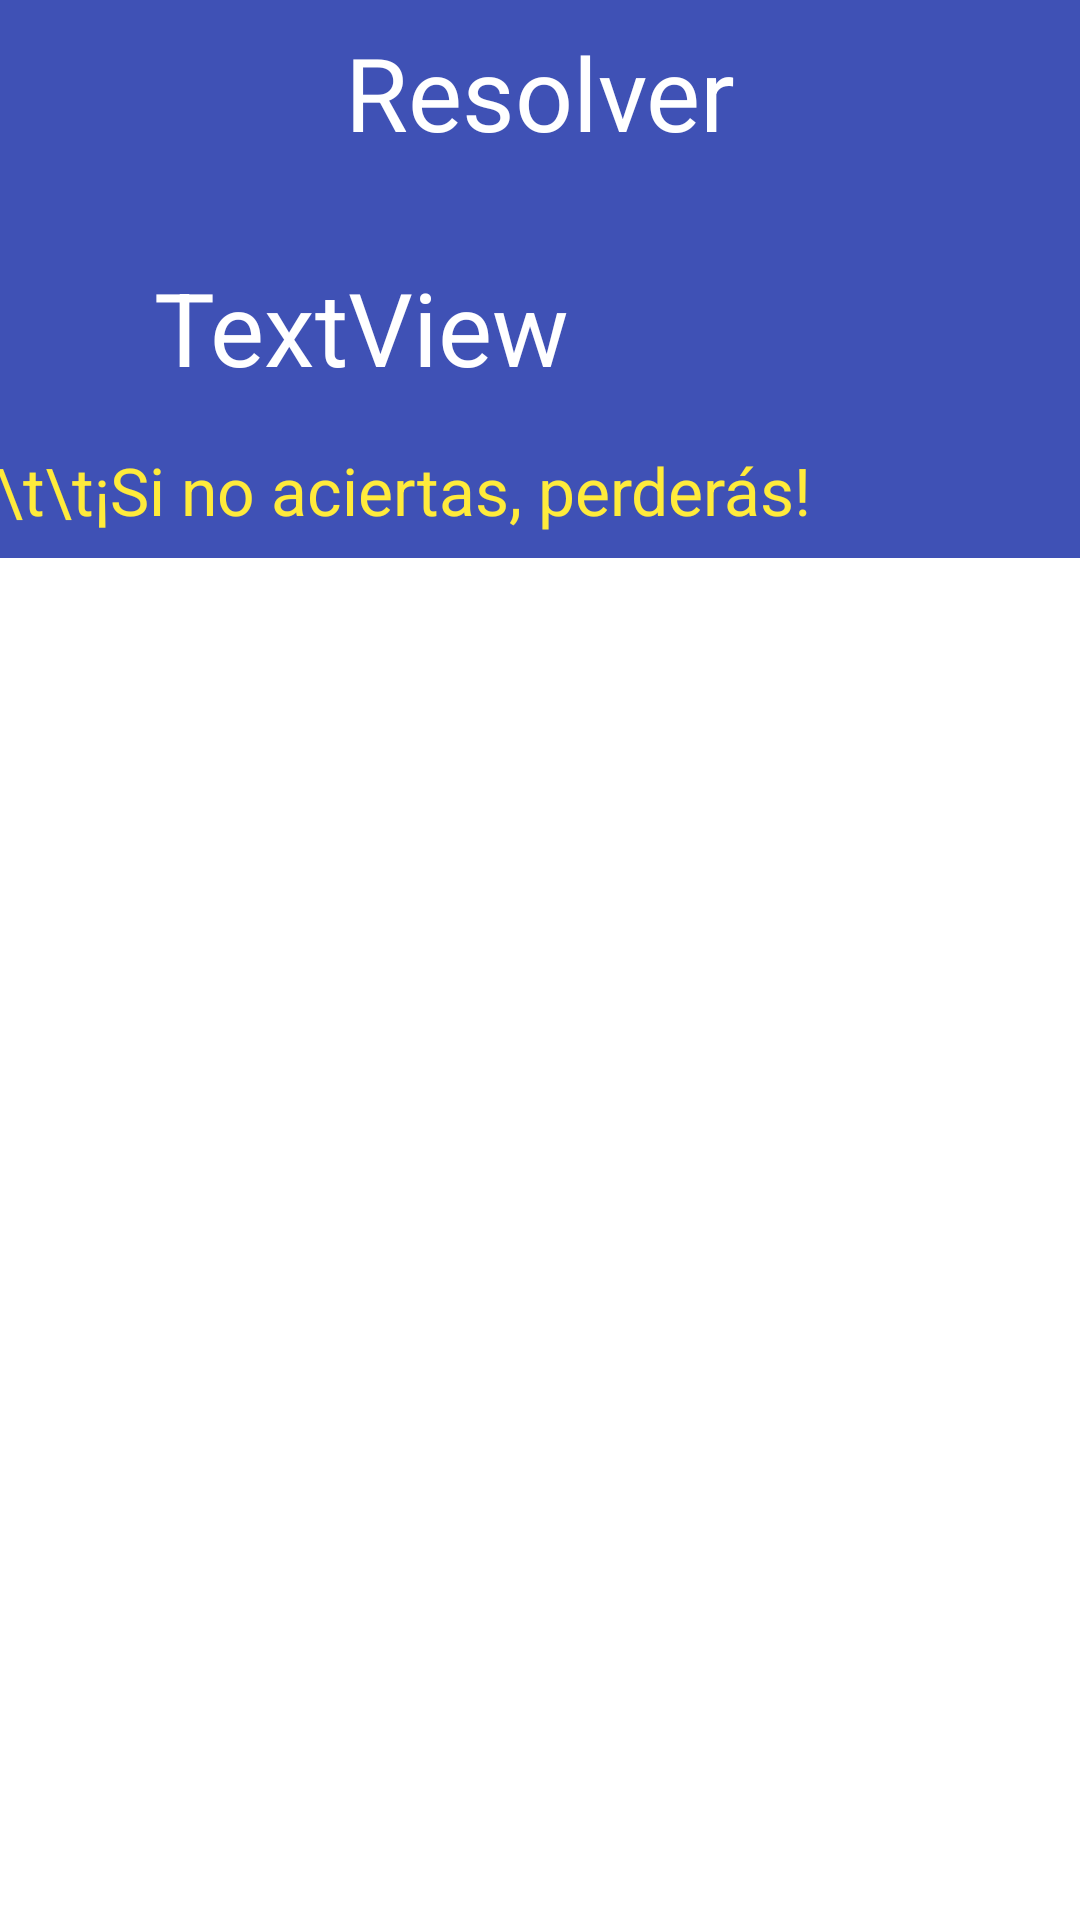

Produce the Android XML layout that renders to this screen, including the resource entries it uses.
<!-- AndroidManifest.xml: application theme Theme.AdivinaQuien -->
<!-- res/layout/resolve_dialog.xml -->
<?xml version="1.0" encoding="utf-8"?>
<androidx.constraintlayout.widget.ConstraintLayout xmlns:android="http://schemas.android.com/apk/res/android"
    xmlns:app="http://schemas.android.com/apk/res-auto"
    xmlns:tools="http://schemas.android.com/tools"
    android:layout_width="match_parent"
    android:layout_height="wrap_content">

    <TextView
        android:id="@+id/textView"
        android:layout_width="0dp"
        android:layout_height="wrap_content"
        android:background="#3F51B5"
        android:gravity="center"
        android:padding="8dp"
        android:text="Resolver"
        android:textAppearance="@style/TextAppearance.AppCompat.Display1"
        android:textColor="#FFFFFF"
        app:layout_constraintEnd_toEndOf="parent"
        app:layout_constraintStart_toStartOf="parent"
        app:layout_constraintTop_toTopOf="parent" />
<androidx.constraintlayout.widget.ConstraintLayout
    android:layout_width="0dp"
    android:layout_height="wrap_content"
    android:background="#3F51B5"
    app:layout_constraintEnd_toEndOf="parent"
    app:layout_constraintStart_toStartOf="parent"
    app:layout_constraintTop_toBottomOf="@+id/textView"
    >

    <TextView
        android:id="@+id/msgResolve_textView"
        android:layout_width="0dp"
        android:layout_height="wrap_content"
        android:gravity="center"
        android:padding="8dp"
        android:text="TextView"
        android:textAppearance="@style/TextAppearance.AppCompat.Display1"
        android:textColor="#FFFFFF"
        app:layout_constraintBottom_toBottomOf="@+id/monster_image"
        app:layout_constraintEnd_toStartOf="@+id/monster_image"
        app:layout_constraintStart_toStartOf="parent"
        app:layout_constraintTop_toTopOf="@+id/monster_image" />

    <ImageView
        android:id="@+id/monster_image"
        android:layout_width="87dp"
        android:layout_height="95dp"
        android:layout_marginEnd="32dp"
        app:layout_constraintEnd_toEndOf="parent"
        app:layout_constraintTop_toTopOf="parent"
        app:srcCompat="@drawable/ic_launcher_background" />

    <TextView
        android:id="@+id/textView2"
        android:layout_width="wrap_content"
        android:layout_height="wrap_content"
        android:layout_marginTop="9dp"
        android:layout_marginBottom="8dp"
        android:text="⚠️\t\t¡Si no aciertas, perderás!"
        android:textAppearance="@style/TextAppearance.AppCompat.Large"
        android:textColor="#FFEB3B"
        android:textStyle="normal"
        android:visibility="visible"
        app:layout_constraintBottom_toBottomOf="parent"
        app:layout_constraintEnd_toEndOf="@+id/msgResolve_textView"
        app:layout_constraintStart_toStartOf="parent"
        app:layout_constraintTop_toBottomOf="@+id/msgResolve_textView" />
</androidx.constraintlayout.widget.ConstraintLayout>


</androidx.constraintlayout.widget.ConstraintLayout>
<!-- resources referenced by this layout -->
<resources>
  <style name="Theme.AdivinaQuien" parent="Theme.MaterialComponents.DayNight.DarkActionBar">
          
          <item name="colorPrimary">@color/purple_500</item>
          <item name="colorPrimaryVariant">@color/purple_700</item>
          <item name="colorOnPrimary">@color/white</item>
          
          <item name="colorSecondary">@color/teal_200</item>
          <item name="colorSecondaryVariant">@color/teal_700</item>
          <item name="colorOnSecondary">@color/black</item>
          
          <item name="android:statusBarColor" tools:targetApi="l">?attr/colorPrimaryVariant</item>
          
      </style>
  <color name="purple_500">#FF6200EE</color>
  <color name="purple_700">#FF3700B3</color>
  <color name="white">#FFFFFFFF</color>
  <color name="teal_200">#FF03DAC5</color>
  <color name="teal_700">#FF018786</color>
  <color name="black">#FF000000</color>
</resources>
